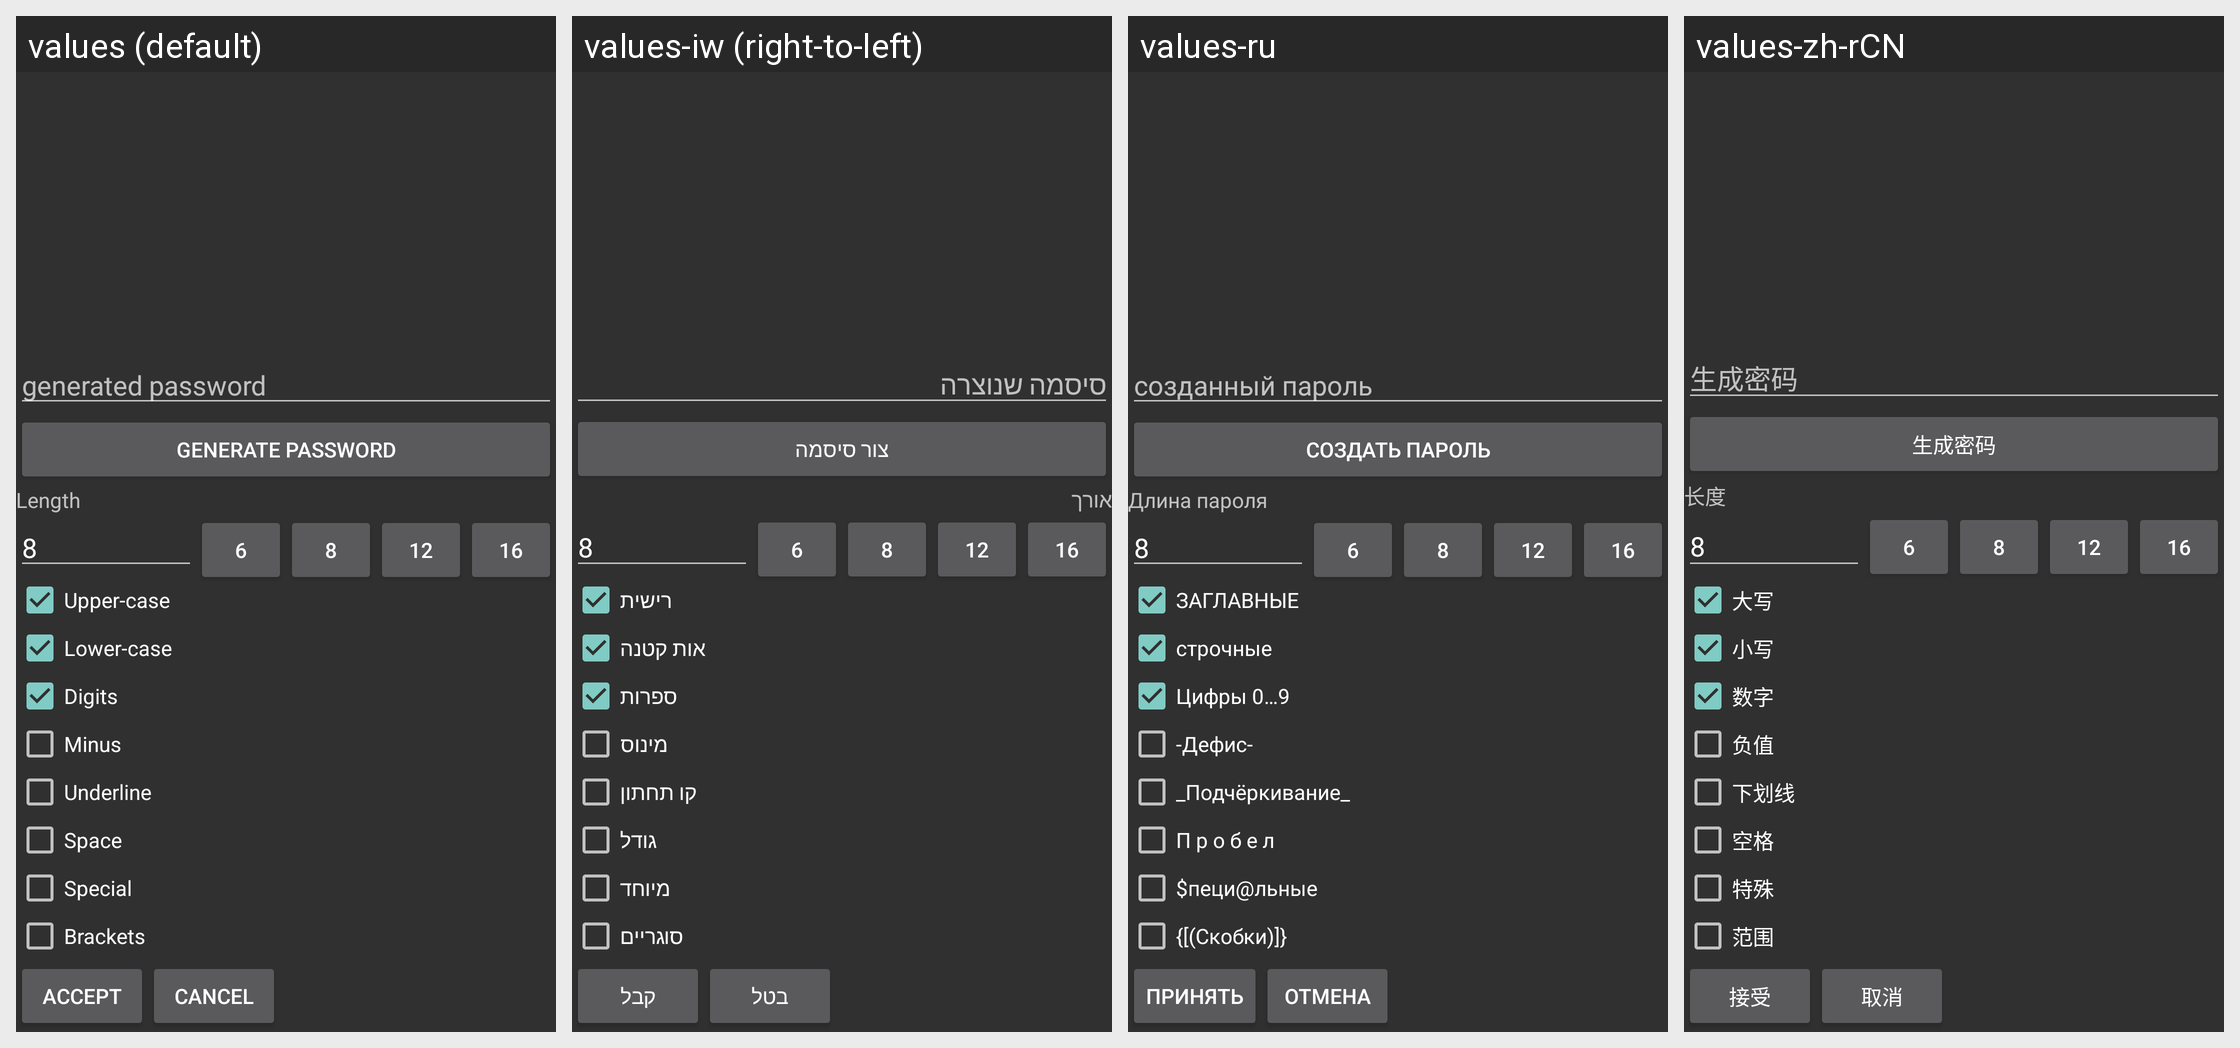

This grid shows one Android layout under several languages. Give, for every string resource on the screen, its name, the default text and each shown locale's text.
Android screen res/layout/generate_password.xml rendered under 4 locales, left to right: values (default), values-iw (right-to-left), values-ru, values-zh-rCN. Device: Nexus 5 (rendered at 1080×1920; each locale shown at half size, 540×960, under a caption strip naming it); theme NoTitleBar.
Other locales in the repository, not shown: values-ca, values-cs, values-da, values-de, values-el, values-es, values-eu, values-fi, values-fr, values-hu, values-it, values-ja, values-lt, values-lv, values-nl, values-nn, values-pl, values-pt-rBR, values-pt-rPT, values-sk, values-sv, values-uk, values-zh-rTW.
Strings drawn on this screen, with the default value and each locale's value (text and hints the layout hard-codes, and strings that could not be matched under every locale, appear in the picture but are not listed):

accept
  values: Accept
  values-iw: קבל
  values-ru: Принять
  values-zh-rCN: 接受

cancel
  values: Cancel
  values-iw: בטל
  values-ru: Отмена
  values-zh-rCN: 取消

hint_generated_password
  values: generated password
  values-iw: סיסמה שנוצרה
  values-ru: созданный пароль
  values-zh-rCN: 生成密码

generate_password
  values: Generate Password
  values-iw: צור סיסמה
  values-ru: Создать пароль
  values-zh-rCN: 生成密码

length
  values: Length
  values-iw: אורך
  values-ru: Длина пароля
  values-zh-rCN: 长度

generate_16
  values: 16
  values-iw: 16  [not translated; the default value is used]
  values-ru: 16  [not translated; the default value is used]
  values-zh-rCN: 16  [not translated; the default value is used]

generate_12
  values: 12
  values-iw: 12  [not translated; the default value is used]
  values-ru: 12  [not translated; the default value is used]
  values-zh-rCN: 12  [not translated; the default value is used]

generate_8
  values: 8
  values-iw: 8  [not translated; the default value is used]
  values-ru: 8  [not translated; the default value is used]
  values-zh-rCN: 8  [not translated; the default value is used]

generate_6
  values: 6
  values-iw: 6  [not translated; the default value is used]
  values-ru: 6  [not translated; the default value is used]
  values-zh-rCN: 6  [not translated; the default value is used]

uppercase
  values: Upper-case
  values-iw: רישית
  values-ru: ЗАГЛАВНЫЕ
  values-zh-rCN: 大写

lowercase
  values: Lower-case
  values-iw: אות קטנה
  values-ru: строчные
  values-zh-rCN: 小写

digits
  values: Digits
  values-iw: ספרות
  values-ru: Цифры 0…9
  values-zh-rCN: 数字

minus
  values: Minus
  values-iw: מינוס
  values-ru: -Дефис-
  values-zh-rCN: 负值

underline
  values: Underline
  values-iw: קו תחתון
  values-ru: _Подчёркивание_
  values-zh-rCN: 下划线

space
  values: Space
  values-iw: גודל
  values-ru: П р о б е л
  values-zh-rCN: 空格

special
  values: Special
  values-iw: מיוחד
  values-ru: $пеци@льные
  values-zh-rCN: 特殊

brackets
  values: Brackets
  values-iw: סוגריים
  values-ru: {[(Скобки)]}
  values-zh-rCN: 范围
